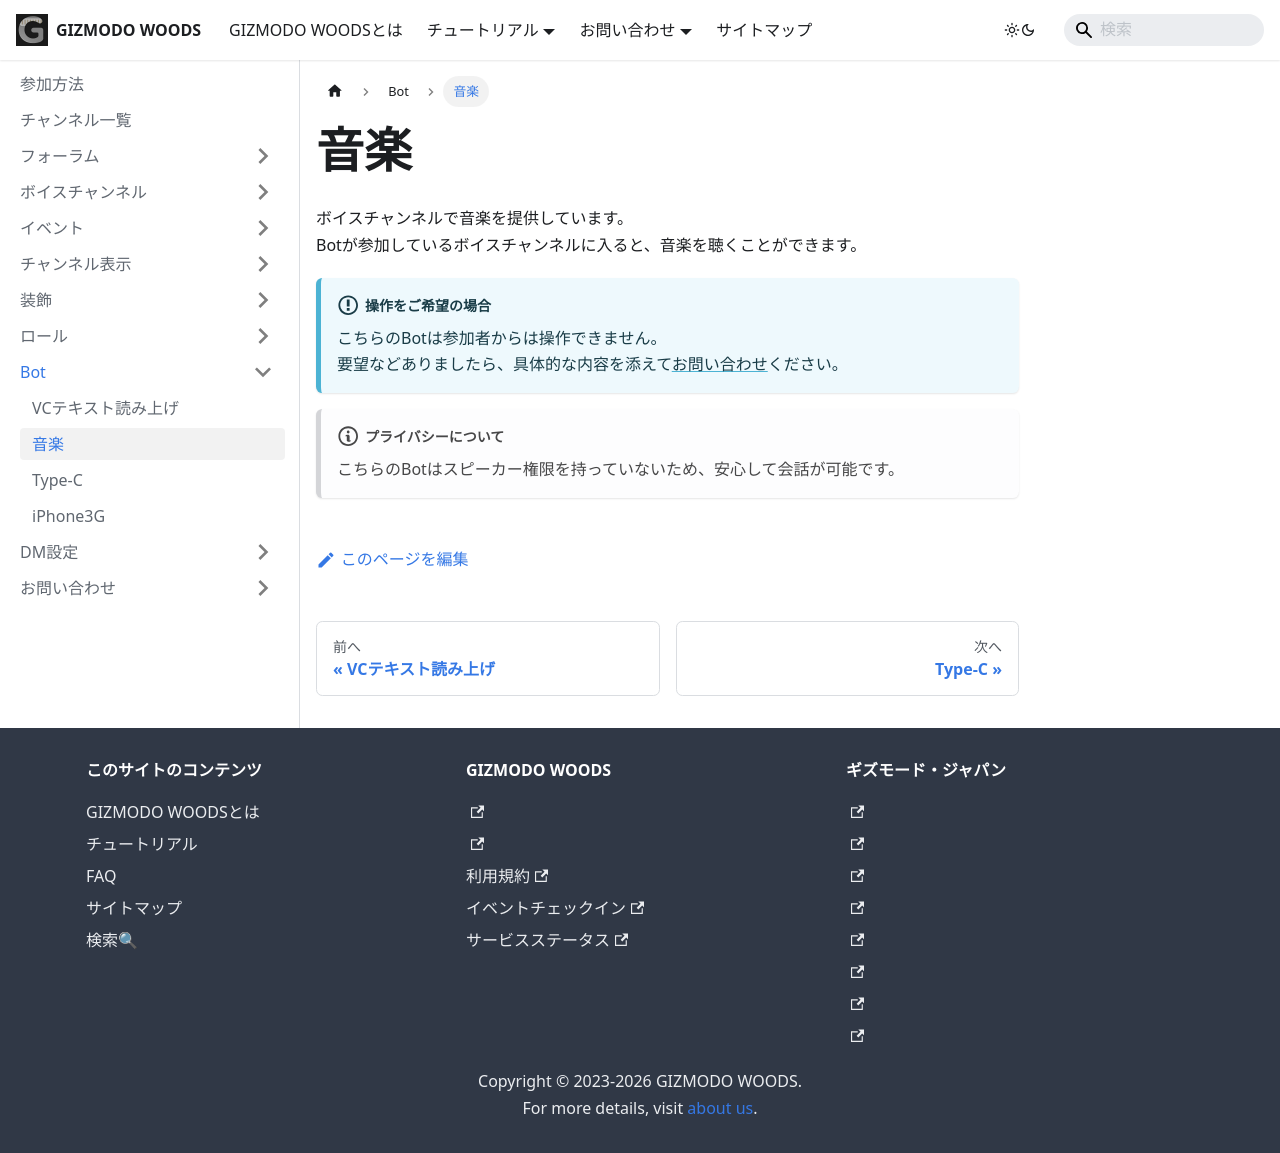

repository: GIZMODO-WOODS/gizmodo-woods.github.io · page: tutorial/bot/music/index.html · generator: docusaurus

---
sidebar_position: 2
---

# 音楽

ボイスチャンネルで音楽を提供しています。   
Botが参加しているボイスチャンネルに入ると、音楽を聴くことができます。

:::info 操作をご希望の場合

こちらのBotは参加者からは操作できません。   
要望などありましたら、具体的な内容を添えて[お問い合わせ](/tutorial/inquiry/contact)ください。

:::

:::note プライバシーについて

こちらのBotはスピーカー権限を持っていないため、安心して会話が可能です。

:::
